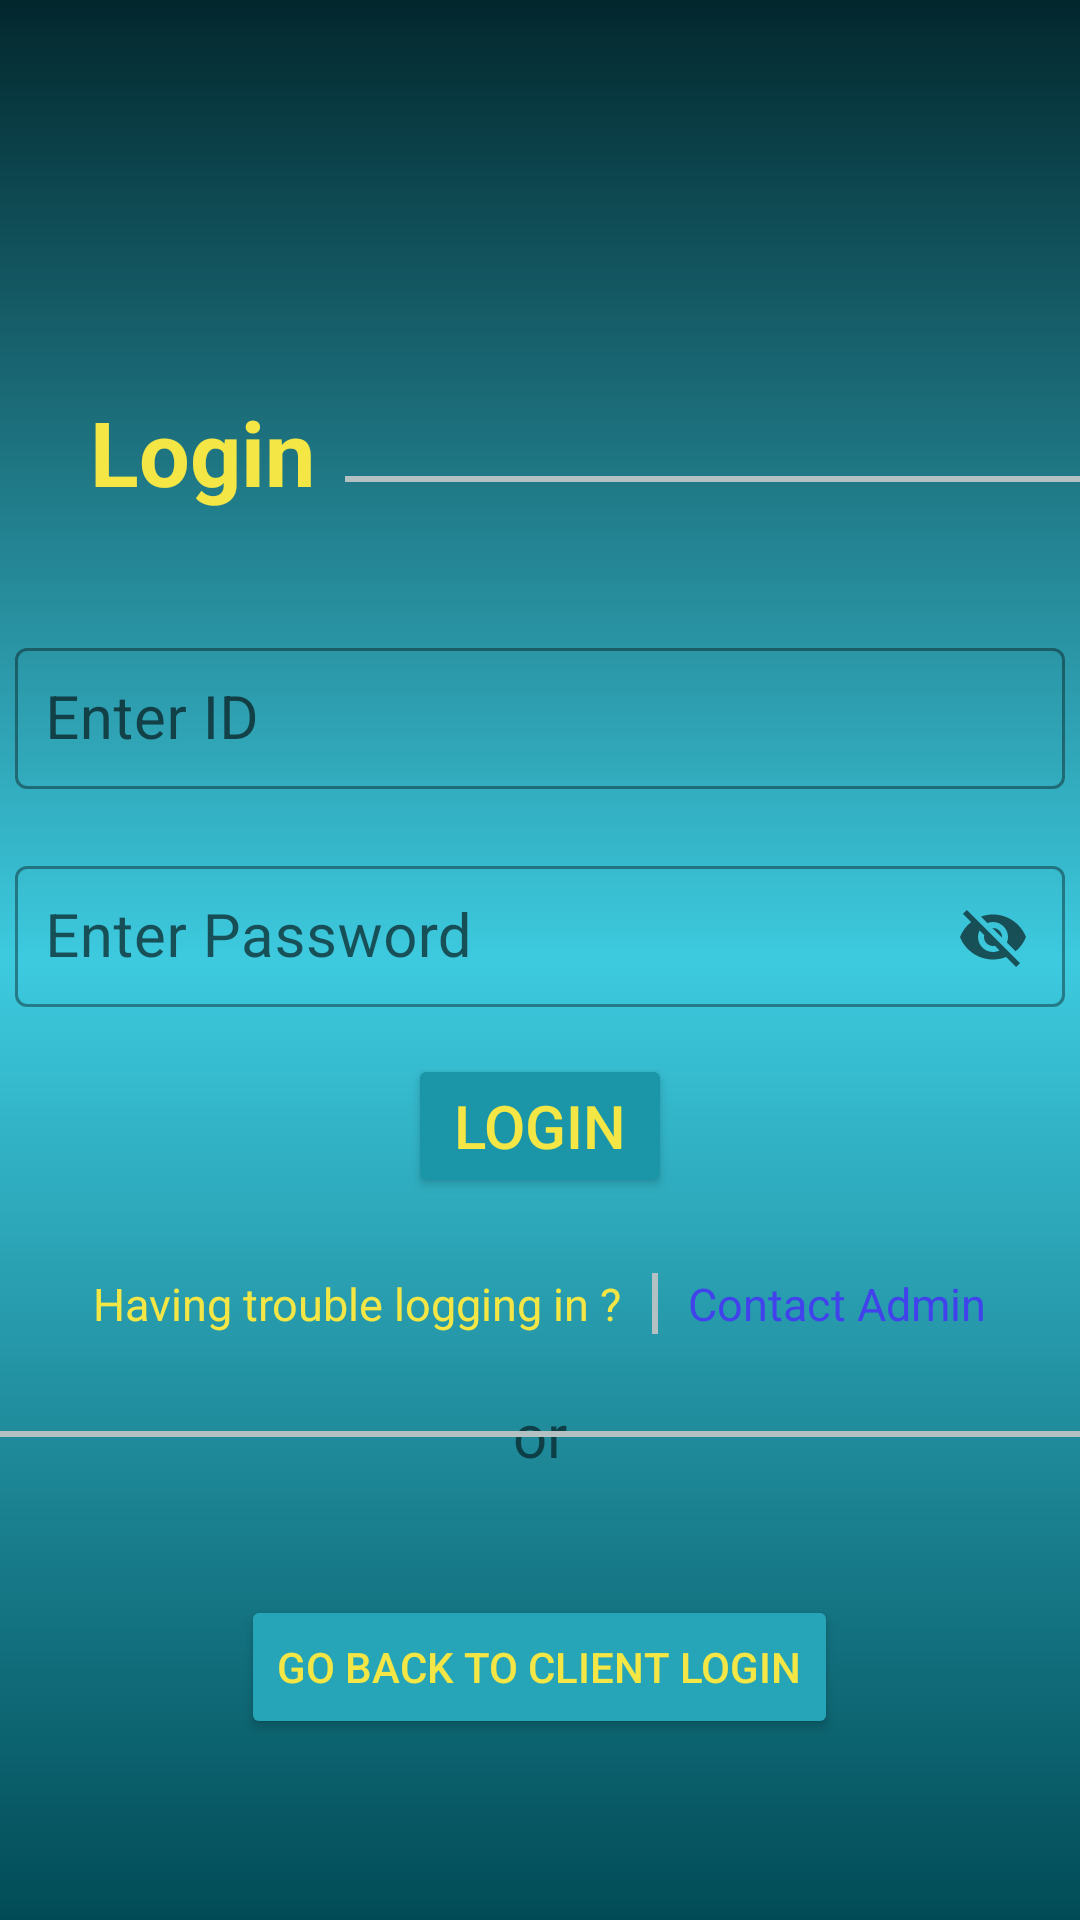

Android layout source for this screen:
<!-- AndroidManifest.xml: application theme Theme.VigilantApplication -->
<!-- res/layout/activity_officer_login.xml -->
<?xml version="1.0" encoding="utf-8"?>
<RelativeLayout xmlns:android="http://schemas.android.com/apk/res/android"
    xmlns:app="http://schemas.android.com/apk/res-auto"
    xmlns:tools="http://schemas.android.com/tools"
    android:layout_width="match_parent"
    android:layout_height="match_parent"
    android:background="@drawable/application_background"
    android:gravity="center"
    tools:context=".MainActivity">


    <RelativeLayout
        android:layout_width="wrap_content"
        android:layout_height="wrap_content">

        <TextView
            android:id="@+id/tv_login_title"
            android:layout_width="wrap_content"
            android:layout_height="wrap_content"
            android:layout_marginLeft="30dp"
            android:layout_marginTop="70dp"
            android:text="@string/login_title"
            android:textColor="@color/text_color"
            android:textSize="30sp"
            android:textStyle="bold" />

        <View
            android:layout_width="match_parent"
            android:layout_height="2dp"
            android:layout_alignBottom="@id/tv_login_title"
            android:layout_marginLeft="10dp"
            android:layout_marginTop="5dp"
            android:layout_marginBottom="10dp"
            android:layout_toRightOf="@id/tv_login_title"
            android:background="@color/off_black" />

        <com.google.android.material.textfield.TextInputLayout
            android:id="@+id/tl_identification"
            style="@style/Widget.MaterialComponents.TextInputLayout.OutlinedBox.Dense"
            android:layout_width="350dp"
            android:layout_height="wrap_content"
            android:layout_below="@+id/tv_login_title"
            android:layout_centerHorizontal="true"
            android:layout_marginTop="40dp"
            app:endIconMode="clear_text">

            <com.google.android.material.textfield.TextInputEditText
                android:id="@+id/et_identification"
                android:layout_width="match_parent"
                android:layout_height="wrap_content"
                android:hint="@string/identification"
                android:padding="10dp"
                android:textSize="20sp" />
        </com.google.android.material.textfield.TextInputLayout>

        <com.google.android.material.textfield.TextInputLayout
            android:id="@+id/tl_password"
            style="@style/Widget.MaterialComponents.TextInputLayout.OutlinedBox.Dense"
            android:layout_width="350dp"
            android:layout_height="wrap_content"
            android:layout_below="@+id/tl_identification"
            android:layout_centerHorizontal="true"
            android:layout_marginTop="20dp"
            app:endIconMode="password_toggle">

            <com.google.android.material.textfield.TextInputEditText
                android:id="@+id/et_password"
                android:layout_width="match_parent"
                android:layout_height="wrap_content"
                android:hint="@string/password"
                android:padding="10dp"
                android:textSize="20sp" />
        </com.google.android.material.textfield.TextInputLayout>


        <Button
            android:id="@+id/bt_login_button"
            android:layout_width="wrap_content"
            android:layout_height="wrap_content"
            android:layout_below="@id/tl_password"
            android:layout_centerHorizontal="true"
            android:layout_marginTop="15dp"
            android:backgroundTint="@color/login_button_background_color"
            android:text="@string/login_button"
            android:textColor="@color/text_color"
            android:textSize="20sp" />

        <LinearLayout
            android:id="@+id/ll_linear_section"
            android:layout_width="match_parent"
            android:layout_height="wrap_content"
            android:layout_below="@id/bt_login_button"
            android:layout_centerHorizontal="true"
            android:layout_marginTop="25dp"
            android:gravity="center"
            android:orientation="horizontal">

            <TextView
                android:layout_width="wrap_content"
                android:layout_height="wrap_content"
                android:text="@string/login_trouble"
                android:textColor="@color/text_color"
                android:textSize="15sp" />

            <View
                android:layout_width="2dp"
                android:layout_height="match_parent"
                android:layout_marginLeft="10dp"
                android:layout_marginRight="10dp"
                android:background="@color/off_black" />

            <TextView
                android:layout_width="wrap_content"
                android:layout_height="wrap_content"
                android:text="@string/admin_contact"
                android:textColor="@color/reg_button_color"
                android:textSize="15dp" />
        </LinearLayout>

        <RelativeLayout
            android:id="@+id/rl_section_break"
            android:layout_width="match_parent"
            android:layout_height="wrap_content"
            android:layout_below="@id/ll_linear_section"
            android:layout_centerInParent="true"
            android:layout_marginTop="10dp"
          >

            <View
                android:layout_width="190dp"
                android:layout_height="2dp"
                android:layout_centerVertical="true"
                android:layout_alignParentStart="true"
                android:background="@color/off_black" />

            <TextView
                android:layout_width="wrap_content"
                android:layout_height="wrap_content"
                android:layout_centerHorizontal="true"
                android:text="or"
                android:padding="10dp"
                android:textSize="20sp" />

            <View
                android:layout_width="190dp"
                android:layout_height="2dp"
                android:layout_alignParentEnd="true"
                android:layout_centerVertical="true"
                android:layout_marginLeft="10dp"
                android:background="@color/off_black" />
        </RelativeLayout>

        <Button
            android:id="@+id/bt_account_switch_button"
            android:layout_width="wrap_content"
            android:layout_height="wrap_content"
            android:layout_below="@+id/rl_section_break"
            android:layout_centerHorizontal="true"
            android:layout_marginTop="30dp"
            android:backgroundTint="@color/goto_button_background_color"
            android:text="@string/client_account"
            android:textColor="@color/text_color" />


    </RelativeLayout>
</RelativeLayout>
<!-- resources referenced by this layout -->
<resources>
  <color name="goto_button_background_color">#27A5B8</color>
  <color name="login_button_background_color">#1A96A8</color>
  <color name="off_black">#B3C1C3</color>
  <color name="reg_button_color">#4242ED</color>
  <color name="text_color">#F4E644</color>
  <!-- drawable application_background (drawable) -->
  <?xml version="1.0" encoding="utf-8"?>
  <shape xmlns:android="http://schemas.android.com/apk/res/android">
      <gradient
          android:angle="90"
          android:centerColor="@color/background_color_two"
          android:endColor="@color/background_color_three"
          android:startColor="@color/background_color_one" />
  </shape>
  <string name="admin_contact">Contact Admin</string>
  <string name="client_account">Go back to client Login</string>
  <string name="identification">Enter ID </string>
  <string name="login_button">LOGIN </string>
  <string name="login_title">Login</string>
  <string name="login_trouble">Having trouble logging in ?</string>
  <string name="password">Enter Password </string>
  <style name="Theme.VigilantApplication" parent="Theme.MaterialComponents.DayNight.NoActionBar">
          
          <item name="colorPrimary">@color/purple_500</item>
          <item name="colorPrimaryVariant">@color/material_on_surface_disabled</item>
          <item name="colorOnPrimary">@color/white</item>
          
          <item name="colorSecondary">@color/teal_200</item>
          <item name="colorSecondaryVariant">@color/teal_700</item>
          <item name="colorOnSecondary">@color/black</item>
          
          <item name="android:statusBarColor" tools:targetApi="l">?attr/colorPrimaryVariant</item>
          
      </style>
  <color name="background_color_two">#3DCADF</color>
  <color name="background_color_three">#02272D</color>
  <color name="background_color_one">#014B56</color>
  <color name="purple_500">#FF6200EE</color>
  <color name="white">#FFFFFFFF</color>
  <color name="teal_200">#FF03DAC5</color>
  <color name="teal_700">#FF018786</color>
  <color name="black">#FF000000</color>
</resources>
